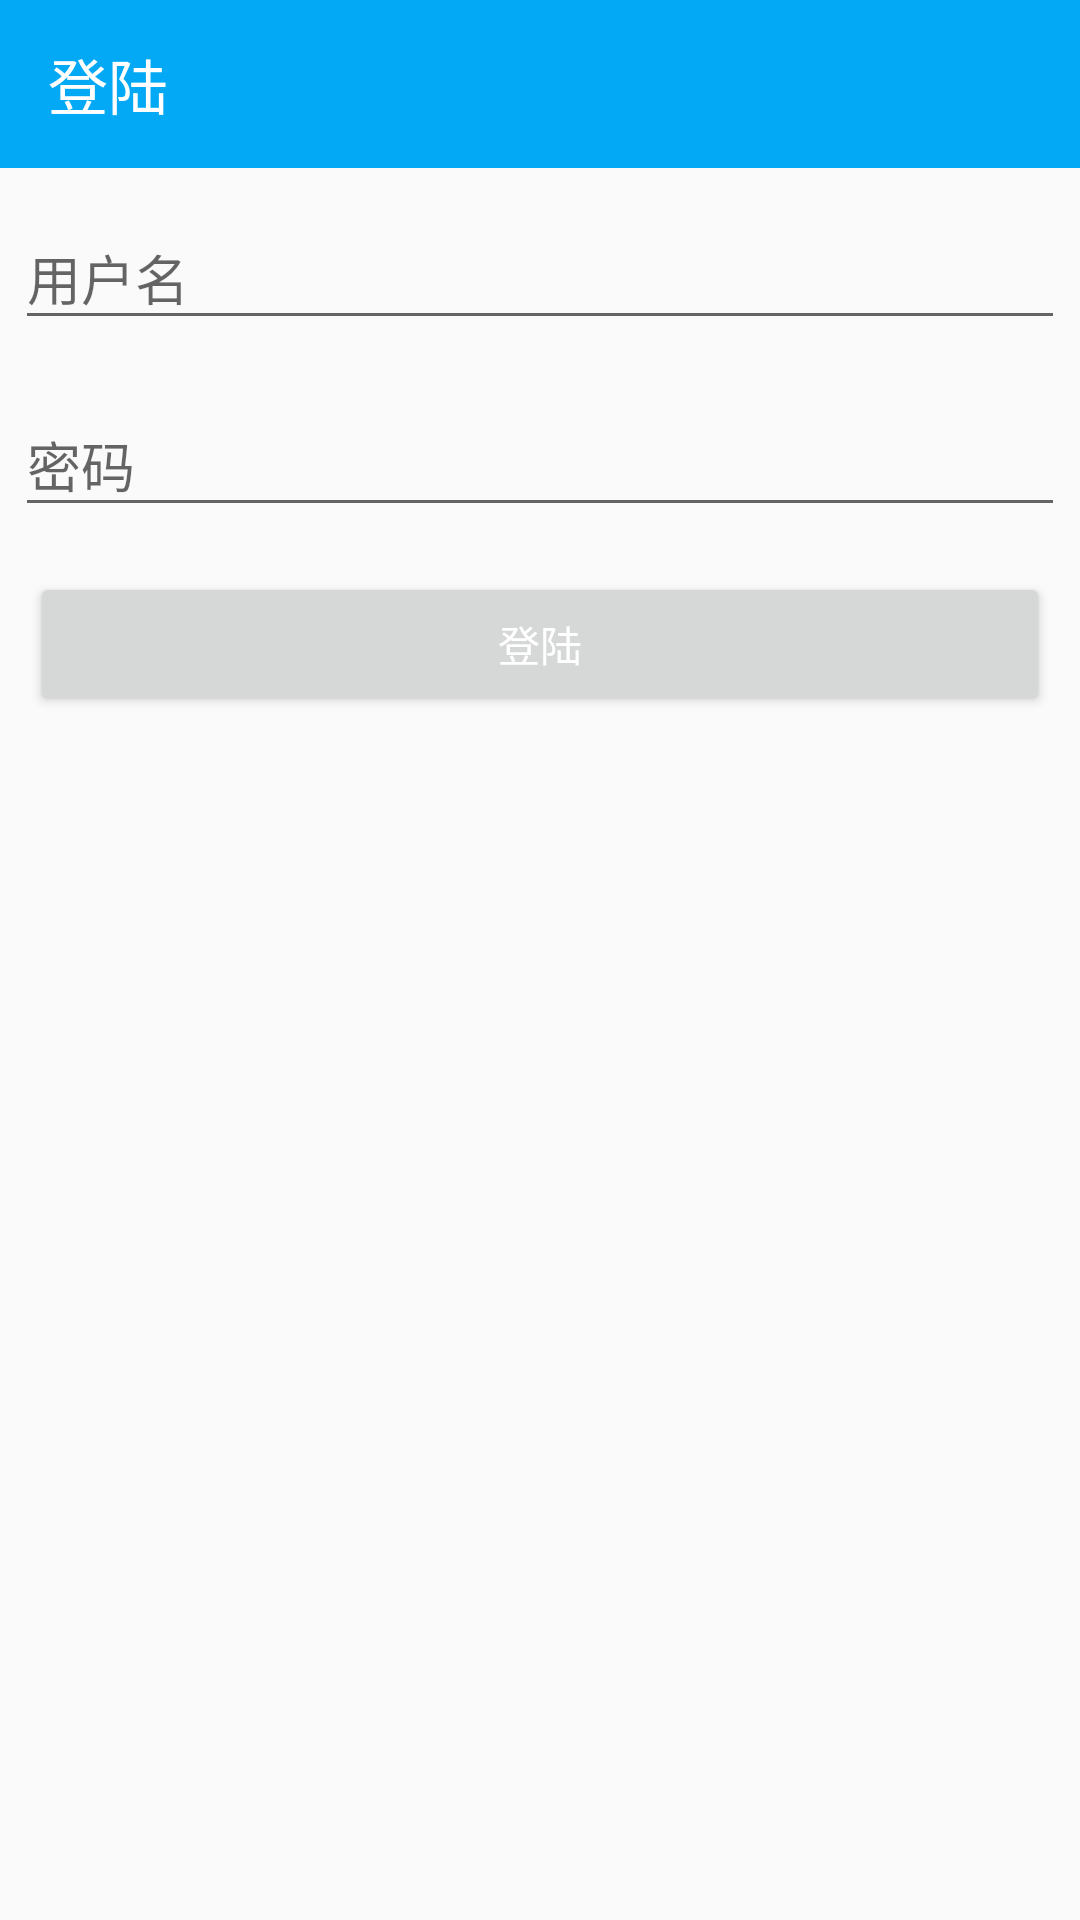

Android layout source for this screen:
<!-- AndroidManifest.xml: application theme AppTheme.NoActionBar -->
<!-- res/layout/activity_login.xml -->
<?xml version="1.0" encoding="utf-8"?>
<LinearLayout xmlns:android="http://schemas.android.com/apk/res/android"
              xmlns:app="http://schemas.android.com/apk/res-auto"
              android:layout_width="match_parent"
              android:layout_height="match_parent"
              android:orientation="vertical">

    <android.support.design.widget.AppBarLayout
        android:layout_width="match_parent"
        android:layout_height="wrap_content"
        android:theme="@style/AppTheme.AppBarOverlay">

        <android.support.v7.widget.Toolbar
            android:id="@+id/toolbar"
            style="@style/action_bar"
            app:title="@string/title_login">
        </android.support.v7.widget.Toolbar>
    </android.support.design.widget.AppBarLayout>

    <android.support.design.widget.TextInputLayout
        android:layout_width="match_parent"
        android:layout_height="wrap_content"
        android:layout_margin="@dimen/dp_5"
        android:orientation="horizontal">

        <android.support.design.widget.TextInputEditText
            android:id="@+id/etUsername"
            android:layout_width="match_parent"
            android:layout_height="wrap_content"
            android:hint="@string/username"/>

    </android.support.design.widget.TextInputLayout>

    <android.support.design.widget.TextInputLayout
        android:layout_width="match_parent"
        android:layout_height="wrap_content"
        android:layout_margin="@dimen/dp_5"
        android:orientation="horizontal">

        <android.support.design.widget.TextInputEditText
            android:id="@+id/etPassword"
            android:layout_width="match_parent"
            android:layout_height="wrap_content"
            android:hint="@string/password"
            android:inputType="textPassword"/>
    </android.support.design.widget.TextInputLayout>

    <Button
        android:id="@+id/btnLogin"
        android:layout_width="match_parent"
        android:layout_height="wrap_content"
        android:layout_margin="@dimen/dp_10"
        android:text="@string/title_login"
        android:textColor="@color/white"
        android:textSize="@dimen/big_small"/>

</LinearLayout>
<!-- resources referenced by this layout -->
<resources>
  <dimen name="dp_10">10dp</dimen>
  <dimen name="dp_5">5dp</dimen>
  <string name="password">密码</string>
  <string name="title_login">登陆</string>
  <string name="username">用户名</string>
  <style name="AppTheme.AppBarOverlay" parent="ThemeOverlay.AppCompat.Dark.ActionBar" />
  <style name="action_bar">
          <item name="android:background">?attr/colorPrimary</item>
          <item name="android:layout_width">match_parent</item>
          <item name="android:layout_height">?attr/actionBarSize</item>
      </style>
  <style name="AppTheme.NoActionBar">
          <item name="windowActionBar">false</item>
          <item name="windowNoTitle">true</item>
      </style>
  <!-- not gathered from this repository: default colours our renderer supplied (Android Studio template values) -->
  <color name="white">#FFFFFFFF</color>
</resources>
